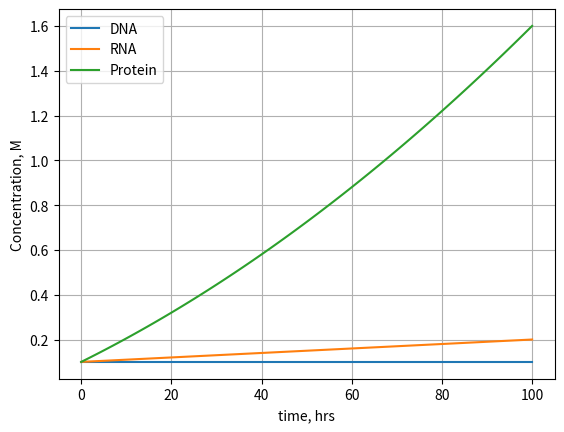

Write Python code to recreate this figure.
import matplotlib.pyplot as plt
import numpy as np
from scipy.integrate import odeint

#Establish constants 
c = 0.01
k = 0.1
initial_concs = [0.1, 0.1, 0.1]

#Calculate concentrations

def get_concs(C, t):
    G, T, P = C
    dGdt = 0
    dTdt = c*G
    dPdt = k*T
    return [dGdt, dTdt, dPdt]

times = np.linspace(0., 100., 101)
ans = odeint(func=get_concs, y0=initial_concs, t=times)
Gs = ans[:, 0]
Ts = ans[:, 1]
Ps = ans[:, 2]


fig, ax = plt.subplots()
ax.plot(times, Gs, label='DNA')
ax.plot(times, Ts, label='RNA')
ax.plot(times, Ps, label='Protein')
ax.legend()
ax.set_xlabel('time, hrs')
ax.set_ylabel('Concentration, M')
plt.grid()
